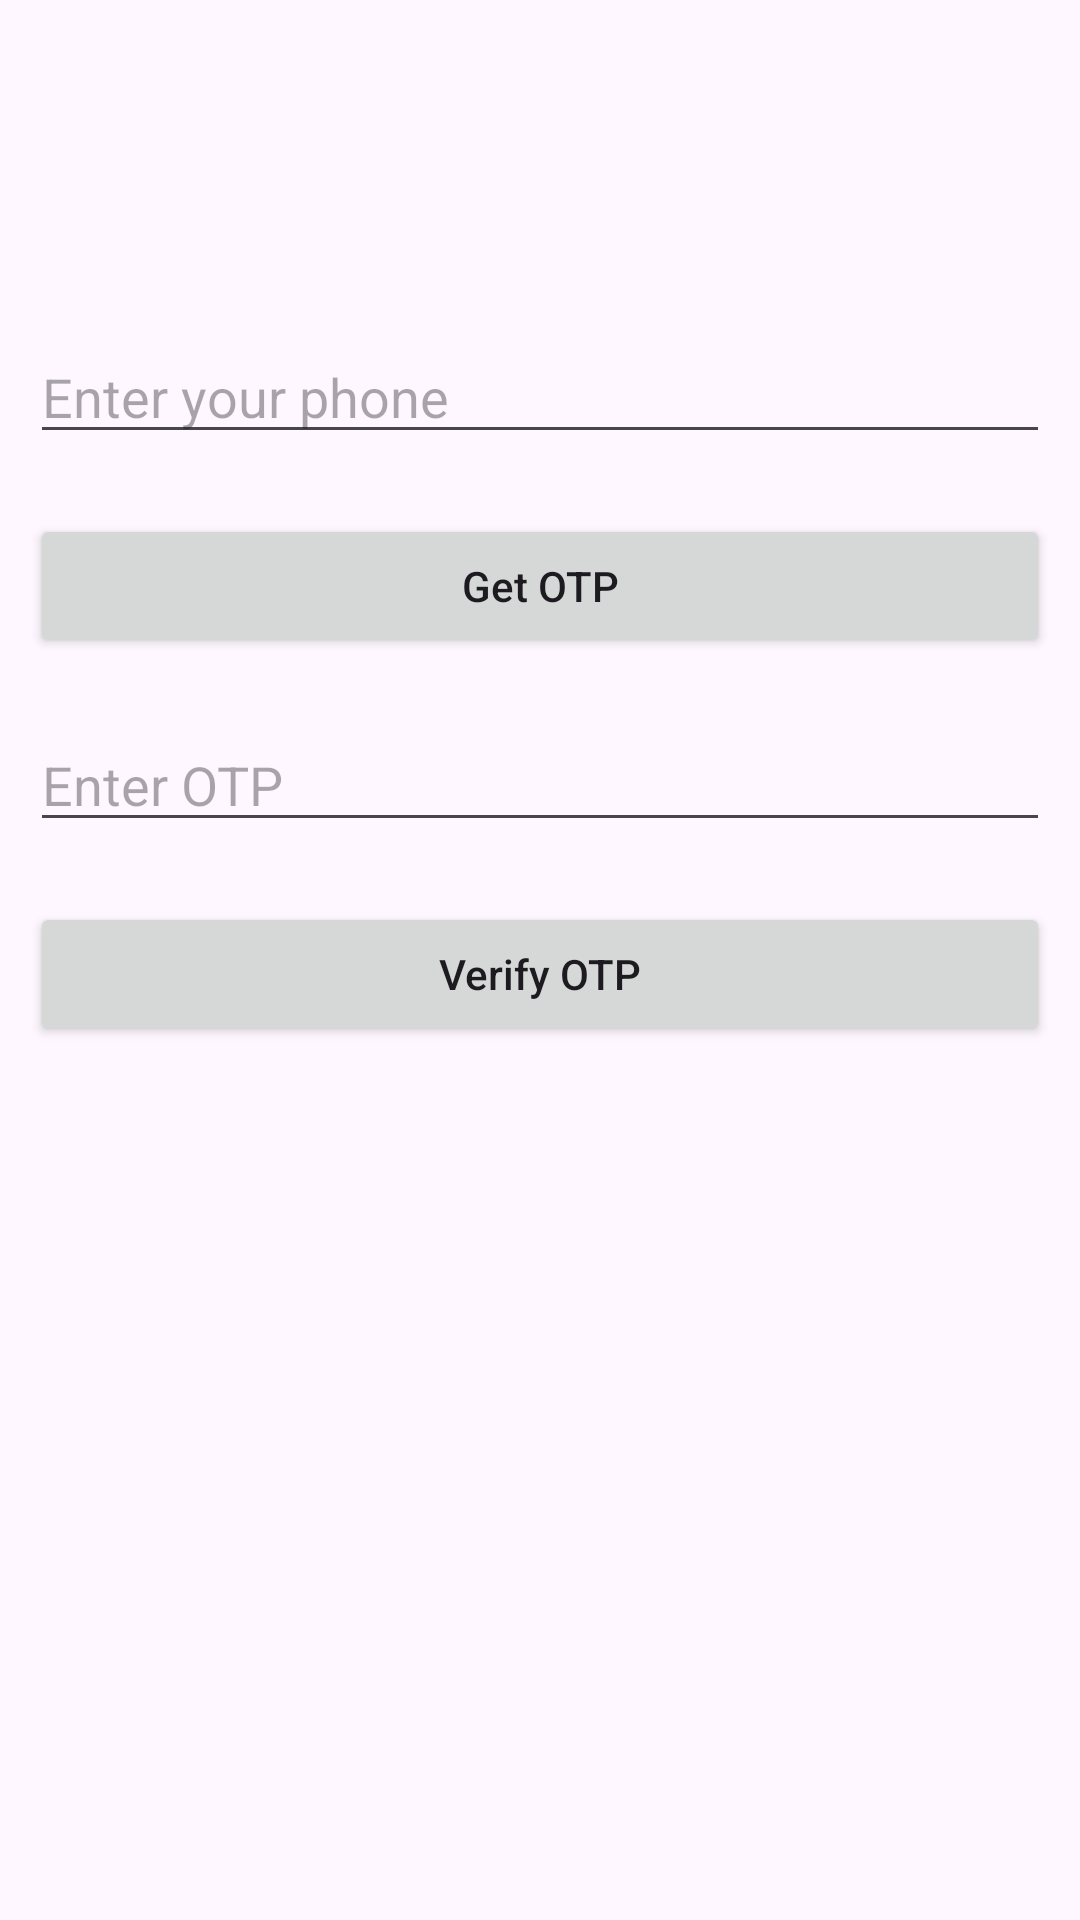

The Android layout XML behind this screen, and the referenced resources:
<!-- AndroidManifest.xml: activity theme Theme.ExampleOTP -->
<!-- res/layout/activity_main.xml -->
<?xml version="1.0" encoding="utf-8"?>
<RelativeLayout
    xmlns:android="http://schemas.android.com/apk/res/android"
    xmlns:tools="http://schemas.android.com/tools"
    android:layout_width="match_parent"
    android:layout_height="match_parent"
    android:paddingTop="100dp"
    tools:context=".MainActivity">

    
    <EditText
        android:id="@+id/idEdtPhoneNumber"
        android:layout_width="match_parent"
        android:layout_height="wrap_content"
        android:layout_centerHorizontal="true"
        android:layout_marginStart="10dp"
        android:layout_marginTop="10dp"
        android:layout_marginEnd="10dp"
        android:layout_marginBottom="10dp"
        android:hint="Enter your phone"
        android:importantForAutofill="no"
        android:inputType="phone" />

    
    <Button
        android:id="@+id/idBtnGetOtp"
        android:layout_width="match_parent"
        android:layout_height="wrap_content"
        android:layout_below="@id/idEdtPhoneNumber"
        android:layout_margin="10dp"
        android:text="Get OTP"
        android:textAllCaps="false" />

    
    <EditText
        android:id="@+id/idEdtOtp"
        android:layout_width="match_parent"
        android:layout_height="wrap_content"
        android:layout_below="@id/idBtnGetOtp"
        android:layout_marginStart="10dp"
        android:layout_marginTop="10dp"
        android:layout_marginEnd="10dp"
        android:layout_marginBottom="10dp"
        android:hint="Enter OTP"
        android:importantForAutofill="no"
        android:inputType="phone" />

    
    <Button
        android:id="@+id/idBtnVerify"
        android:layout_width="match_parent"
        android:layout_height="wrap_content"
        android:layout_below="@id/idEdtOtp"
        android:layout_margin="10dp"
        android:text="Verify OTP"
        android:textAllCaps="false" />

    <TextView
        android:id="@+id/tvError"
        android:textColor="@color/red"
        android:layout_width="match_parent"
        android:layout_height="wrap_content"
        android:layout_below="@id/idBtnVerify"
        android:layout_margin="10dp"
        />

</RelativeLayout>
<!-- resources referenced by this layout -->
<resources>
  <style name="Theme.ExampleOTP" parent="Base.Theme.ExampleOTP" />
  <style name="Base.Theme.ExampleOTP" parent="Theme.Material3.DayNight.NoActionBar">
          
          
      </style>
</resources>
